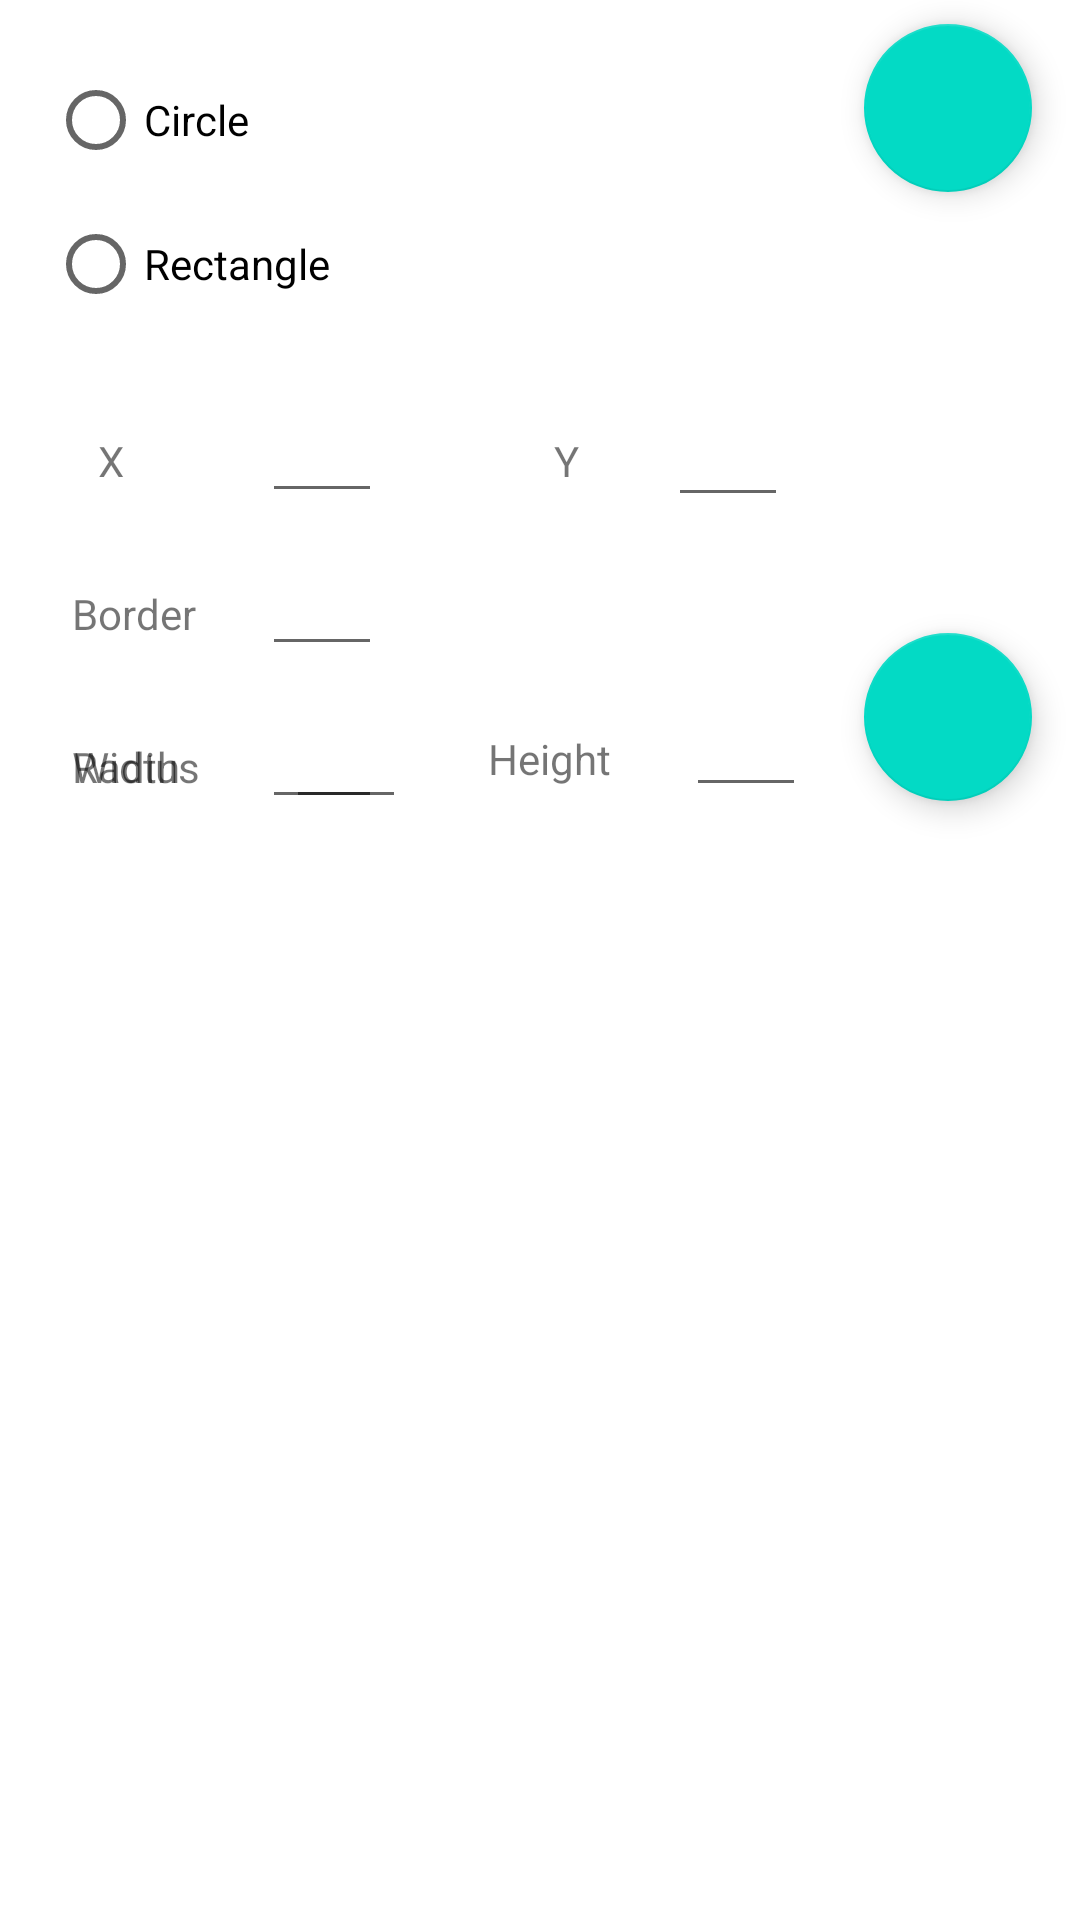

Reconstruct the res/layout file that produces this screen, plus the resources it refers to.
<!-- AndroidManifest.xml: application theme AppTheme -->
<!-- res/layout/fragment_new_shape.xml -->
<?xml version="1.0" encoding="utf-8"?>
<androidx.constraintlayout.widget.ConstraintLayout xmlns:android="http://schemas.android.com/apk/res/android"
    xmlns:app="http://schemas.android.com/apk/res-auto"
    xmlns:tools="http://schemas.android.com/tools"
    android:layout_width="match_parent"
    android:layout_height="match_parent"
    tools:context="com.mnov23.Gestures.NewShape">

    

    
    

    <RadioGroup
        android:id="@+id/radioGroup"
        android:layout_width="0dp"
        android:layout_height="wrap_content"
        android:layout_marginStart="16dp"
        android:layout_marginTop="16dp"
        android:orientation="vertical"
        app:layout_constraintLeft_toLeftOf="parent"
        app:layout_constraintTop_toTopOf="parent">

        <RadioButton
            android:id="@+id/radio_circle"
            android:layout_width="wrap_content"
            android:layout_height="wrap_content"
            android:text="Circle"/>

        <RadioButton
            android:id="@+id/radio_rectangle"
            android:layout_width="wrap_content"
            android:layout_height="wrap_content"
            android:text="Rectangle"/>
    </RadioGroup>

    <TextView
        android:id="@+id/x_label"
        android:layout_width="26dp"
        android:layout_height="43dp"
        android:layout_marginStart="24dp"
        android:layout_marginTop="32dp"
        android:text="X"
        android:textAlignment="center"
        app:layout_constraintLeft_toLeftOf="parent"
        app:layout_constraintTop_toBottomOf="@+id/radioGroup"/>

    <EditText
        android:id="@+id/x_value"
        android:layout_width="40dp"
        android:layout_height="wrap_content"
        android:layout_marginLeft="8dp"
        android:layout_marginStart="8dp"
        android:contentDescription="Name"
        android:ems="10"
        android:inputType="number"
        app:layout_constraintBaseline_toBaselineOf="@+id/x_label"
        app:layout_constraintLeft_toLeftOf="@+id/guideline2"/>

    <TextView
        android:id="@+id/width_label"
        android:layout_width="51dp"
        android:layout_height="43dp"
        android:layout_marginStart="24dp"
        android:layout_marginTop="8dp"
        android:text="Width"
        app:layout_constraintLeft_toLeftOf="parent"
        app:layout_constraintTop_toBottomOf="@+id/border_label"
        android:layout_marginLeft="24dp"/>

    <TextView
        android:id="@+id/radius_label"
        android:layout_width="51dp"
        android:layout_height="43dp"
        android:layout_marginStart="24dp"
        android:layout_marginTop="8dp"
        android:text="Radius "
        app:layout_constraintLeft_toLeftOf="parent"
        app:layout_constraintTop_toBottomOf="@+id/border_label"
        android:layout_marginLeft="24dp"/>

    <TextView
        android:id="@+id/border_label"
        android:layout_width="51dp"
        android:layout_height="43dp"
        android:layout_marginLeft="24dp"
        android:layout_marginStart="24dp"
        android:layout_marginTop="8dp"
        android:text="Border"
        app:layout_constraintLeft_toLeftOf="parent"
        app:layout_constraintTop_toBottomOf="@+id/x_label"/>

    <EditText
        android:id="@+id/width_value"
        android:layout_width="40dp"
        android:layout_height="wrap_content"
        android:layout_marginLeft="8dp"
        android:layout_marginStart="8dp"
        android:contentDescription="Number"
        android:ems="10"
        android:inputType="number"
        app:layout_constraintBaseline_toBaselineOf="@+id/width_label"
        app:layout_constraintLeft_toLeftOf="@+id/guideline2"/>

    <EditText
        android:id="@+id/border_value"
        android:layout_width="40dp"
        android:layout_height="wrap_content"
        android:layout_marginLeft="8dp"
        android:layout_marginStart="8dp"
        android:contentDescription="Number"
        android:ems="10"
        android:inputType="number"
        app:layout_constraintBaseline_toBaselineOf="@+id/border_label"
        app:layout_constraintLeft_toLeftOf="@+id/guideline2"/>

    <EditText
        android:id="@+id/radius_value"
        android:layout_width="40dp"
        android:layout_height="wrap_content"
        android:layout_marginStart="16dp"
        android:contentDescription="Number"
        android:ems="10"
        android:inputType="number"
        app:layout_constraintBaseline_toBaselineOf="@+id/radius_label"
        android:layout_marginLeft="8dp"
        app:layout_constraintLeft_toLeftOf="@+id/guideline2"/>

    <com.google.android.material.floatingactionbutton.FloatingActionButton
        android:id="@+id/add_new_shape_btn"
        android:layout_width="wrap_content"
        android:layout_height="wrap_content"
        android:layout_marginBottom="8dp"
        android:layout_marginRight="16dp"
        android:clickable="true"
        android:src="@drawable/ic_plus"
        app:fabSize="normal"
        app:layout_anchorGravity="bottom|right|end"
        app:layout_constraintBottom_toTopOf="@+id/guideline"
        app:layout_constraintRight_toRightOf="parent"/>

    <TextView
        android:id="@+id/y_label"
        android:layout_width="52dp"
        android:layout_height="43dp"
        android:layout_marginStart="8dp"
        android:text="Y"
        android:textAlignment="center"
        app:layout_constraintTop_toTopOf="@+id/x_label"
        android:layout_marginLeft="8dp"
        android:layout_marginTop="0dp"
        app:layout_constraintLeft_toLeftOf="@+id/guideline3"/>

    <EditText
        android:id="@+id/y_value"
        android:layout_width="40dp"
        android:layout_height="44dp"
        android:layout_marginLeft="8dp"
        android:layout_marginStart="8dp"
        android:ems="10"
        android:inputType="number"
        app:layout_constraintBaseline_toBaselineOf="@+id/y_label"
        app:layout_constraintLeft_toRightOf="@+id/y_label"/>

    <TextView
        android:id="@+id/height_label"
        android:layout_width="58dp"
        android:layout_height="40dp"
        android:layout_marginStart="8dp"
        android:text="Height"
        app:layout_constraintTop_toTopOf="@+id/width_label"
        android:layout_marginTop="-3dp"
        android:layout_marginLeft="8dp"
        app:layout_constraintLeft_toLeftOf="@+id/guideline3"/>

    <EditText
        android:id="@+id/height_value"
        android:layout_width="40dp"
        android:layout_height="40dp"
        android:layout_marginLeft="8dp"
        android:layout_marginStart="8dp"
        android:ems="10"
        android:inputType="number"
        app:layout_constraintBaseline_toBaselineOf="@+id/height_label"
        app:layout_constraintLeft_toRightOf="@+id/height_label"/>

    <com.google.android.material.floatingactionbutton.FloatingActionButton
        android:id="@+id/selected_color"
        android:layout_width="wrap_content"
        android:layout_height="wrap_content"
        android:layout_marginRight="16dp"
        android:clickable="true"
        android:onClick="showSelectColor"
        android:src="@drawable/ic_color"
        app:fabSize="normal"
        app:layout_anchorGravity="bottom|right|end"
        app:layout_constraintRight_toRightOf="parent"
        app:layout_constraintTop_toTopOf="parent"
        android:layout_marginTop="8dp"/>

    <androidx.constraintlayout.widget.Guideline
        android:id="@+id/guideline"
        android:layout_width="wrap_content"
        android:layout_height="wrap_content"
        android:orientation="horizontal"
        app:layout_constraintGuide_begin="275dp"/>

    <androidx.constraintlayout.widget.Guideline
        android:layout_width="wrap_content"
        android:layout_height="wrap_content"
        android:id="@+id/guideline2"
        android:orientation="vertical"
        app:layout_constraintGuide_percent="0.22"/>

    <androidx.constraintlayout.widget.Guideline
        android:layout_width="wrap_content"
        android:layout_height="wrap_content"
        android:id="@+id/guideline3"
        android:orientation="vertical"
        app:layout_constraintGuide_percent="0.43"/>

</androidx.constraintlayout.widget.ConstraintLayout>
<!-- resources referenced by this layout -->
<resources>

</resources>
